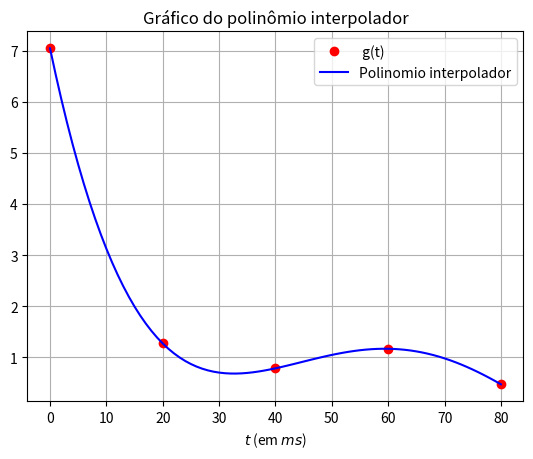

Reproduce this figure in Python.
# -*- coding: utf-8 -*-
"""
Created on Wed Nov 30 18:15:14 2016

[redacted]
"""

import numpy as np
import matplotlib.pyplot as plt

def Jakes(t, f_c, v, L):
    # f_c é dada em Hertz
    # v é dada em m/s
    # c é 3 x 10^8 m/s
    c = 3e8;
    # Gera as fases aleatórias entre [0, 2*pi]
    Phi = np.pi * np.random.random(L);
    phi = np.pi * np.random.random(L);
    # Calcula o máximo desvio Doppler
    f_D = v*f_c/c
    # Calcula g usando uma python list comprehension
    g = np.array( [ np.abs((1/np.sqrt(L))*np.sum(np.exp(1j*(2*np.pi*f_D*np.cos(Phi)*x + phi))))**2 for x in t ] )
    return g
    
def Gauss(a,b):
    ab = np.zeros((len(a),len(a[0])+1))
    
    for i in range(0,len(ab)):
        ab[i] = np.append(a[i],b[i])
        #ab[i].append(b[i])
    
    #Escalonacao  
    for j in range(0, len(ab[0])-1):
        for i in range(j+1,len(ab)):
            m = ab[i][j]/ab[j][j]
            for p in range(0,len(ab[i])):
                ab[i][p] = ab[i][p] - m*ab[j][p]
    
    #Substituicao
    x = np.zeros(len(ab))    
    
    for i in range(len(ab)-1,-1,-1):
        x[i] = ab[i][len(ab[i])-1]/ab[i][i]
        for j in range(0,len(x)):
            if i!=j:
                x[i] = x[i] - ((ab[i][j]*x[j])/ab[i][i])

    return x

#Variaveis
f_c = 2e9 # Frequência do sistema é de 2 GHz
v = 3/3.6 # Velocidade do móvel de 3 km/h (pedestre)
L = 20    # O canal possui 20 multi-percursos
grau = 4

# Gera as amostras do canal
t = np.array([0,20,40,60,80])
g = Jakes(t, f_c, v, L)

x = np.zeros((len(t),grau+1))
for i in range(0,len(x)):
    for j in range(0, grau+1):
        x[i][j] = t[i]**j

pol = Gauss(x,g)

tpol = np.arange(0,81,1)
plt.plot(t, g, 'ro', label = ' g(t) ')
plt.plot(tpol, (pol[4]*tpol**4 + pol[3]*tpol**3 + pol[2]*tpol**2 + pol[1]*tpol**1 + pol[0]*tpol**0), 'b-', label = 'Polinomio interpolador' )
plt.legend()
plt.grid()
plt.xlabel('$t$ (em $ms$)')
plt.title('Gráfico do polinômio interpolador')
plt.show()
